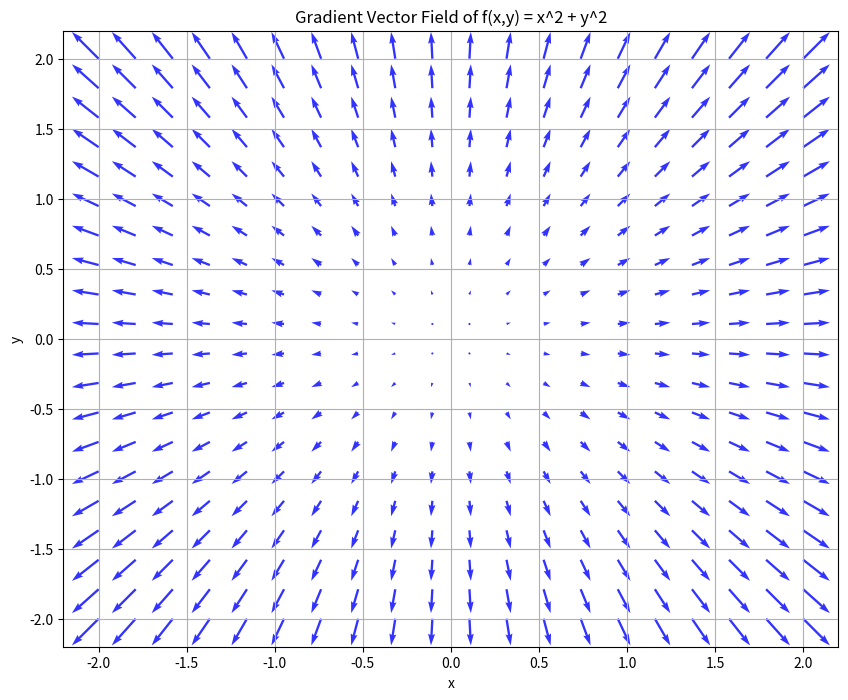

Here is the Python script that generated this plot:
import numpy as np
import matplotlib.pyplot as plt

def f(x, y):
    """Original Function"""
    return x**2 + y**2

def gradient_f(x, y):
    """Manually takes the derivative of the function"""
    return 2*x, 2*y

x = np.linspace(-2, 2, 20)
y = np.linspace(-2, 2, 20)
X, Y = np.meshgrid(x, y)

U, V = gradient_f(X, Y)

plt.figure(figsize=(10, 8))
plt.quiver(X, Y, U, V, color='b', alpha=0.8)
plt.title("Gradient Vector Field of f(x,y) = x^2 + y^2")
plt.xlabel("x")
plt.ylabel("y")
plt.grid(True)

# Save the plot as a PNG file instead of displaying it
plt.savefig('gradient_vector_field.png')
print("Plot saved as 'gradient_vector_field.png'")
